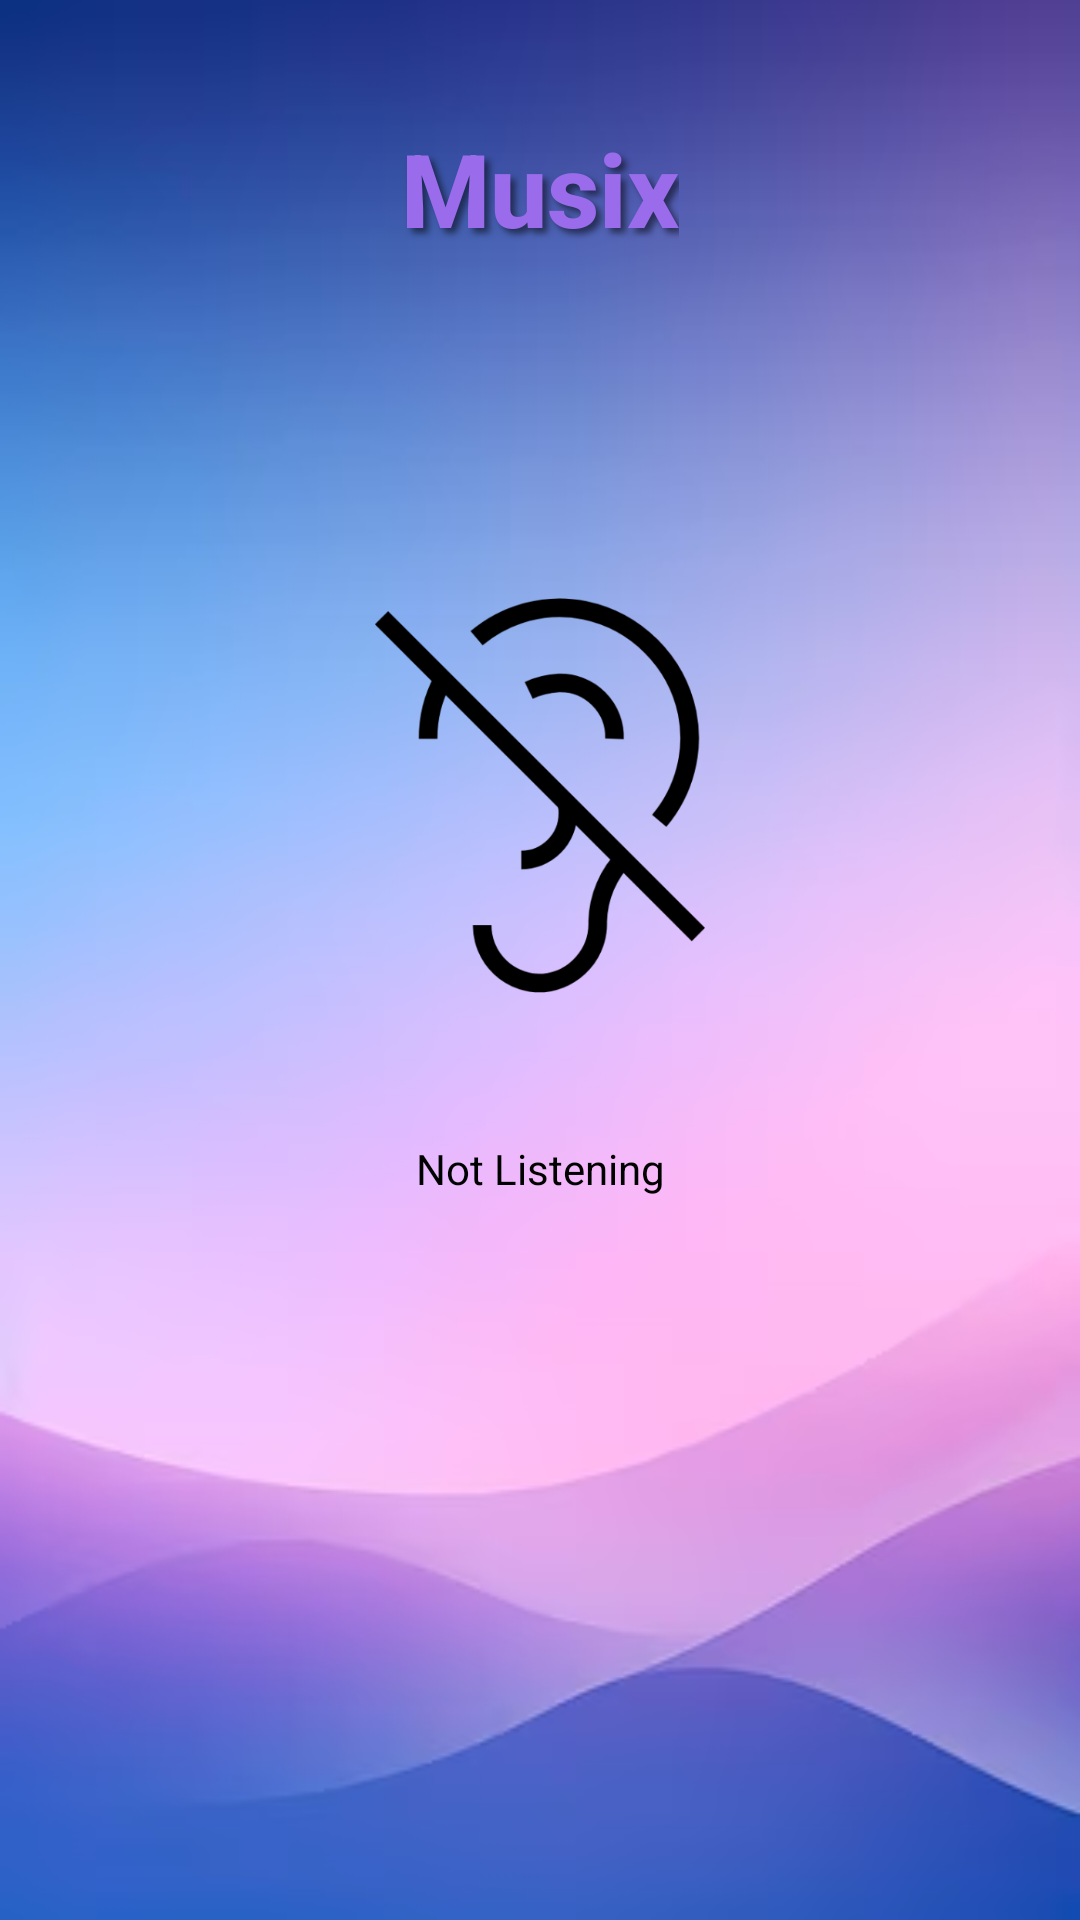

Produce the Android XML layout that renders to this screen, including the resource entries it uses.
<!-- AndroidManifest.xml: application theme Theme.CNProject -->
<!-- res/layout/activity_broad_cast.xml -->
<?xml version="1.0" encoding="utf-8"?>
<androidx.constraintlayout.widget.ConstraintLayout xmlns:android="http://schemas.android.com/apk/res/android"
    xmlns:app="http://schemas.android.com/apk/res-auto"
    xmlns:tools="http://schemas.android.com/tools"
    android:id="@+id/main"
    android:layout_width="match_parent"
    android:layout_height="match_parent"
    android:background="@drawable/img_3"
    tools:context=".BroadCastActivity">

    <TextView
        android:id="@+id/title"
        android:layout_width="wrap_content"
        android:layout_height="wrap_content"
        android:layout_marginTop="40dp"
        android:fontFamily="sans-serif-medium"
        android:shadowColor="#80000000"
        android:shadowDx="5"
        android:shadowDy="5"
        android:shadowRadius="5"
        android:text="Musix"
        android:textColor="#9A6CEB"
        android:textSize="34sp"
        android:textStyle="bold"
        app:layout_constraintEnd_toEndOf="parent"
        app:layout_constraintStart_toStartOf="parent"
        app:layout_constraintTop_toTopOf="parent" />



    <TextView
        android:id="@+id/listenFlag"
        android:layout_width="wrap_content"
        android:layout_height="wrap_content"
        android:text="Not Listening"
        android:textColor="#000000"
        app:layout_constraintBottom_toBottomOf="parent"
        app:layout_constraintEnd_toEndOf="parent"
        app:layout_constraintStart_toStartOf="parent"
        app:layout_constraintTop_toTopOf="parent"
        app:layout_constraintVertical_bias="0.612" />

    <ImageView
        android:id="@+id/listenFlagImg"
        android:layout_width="110dp"
        android:layout_height="179dp"
        android:layout_marginTop="150dp"
        app:layout_constraintBottom_toTopOf="@+id/listenFlag"
        app:layout_constraintEnd_toEndOf="parent"
        app:layout_constraintStart_toStartOf="parent"
        app:layout_constraintTop_toTopOf="parent"
        app:srcCompat="@drawable/img_1" />
</androidx.constraintlayout.widget.ConstraintLayout>
<!-- resources referenced by this layout -->
<resources>
  <!-- drawable img_1: png bitmap (drawable, 20834 bytes) -->
  <!-- drawable img_3: png bitmap (drawable, 104947 bytes) -->
  <style name="Theme.CNProject" parent="Base.Theme.CNProject" />
  <style name="Base.Theme.CNProject" parent="Theme.Material3.DayNight.NoActionBar">
          
          
      </style>
</resources>
